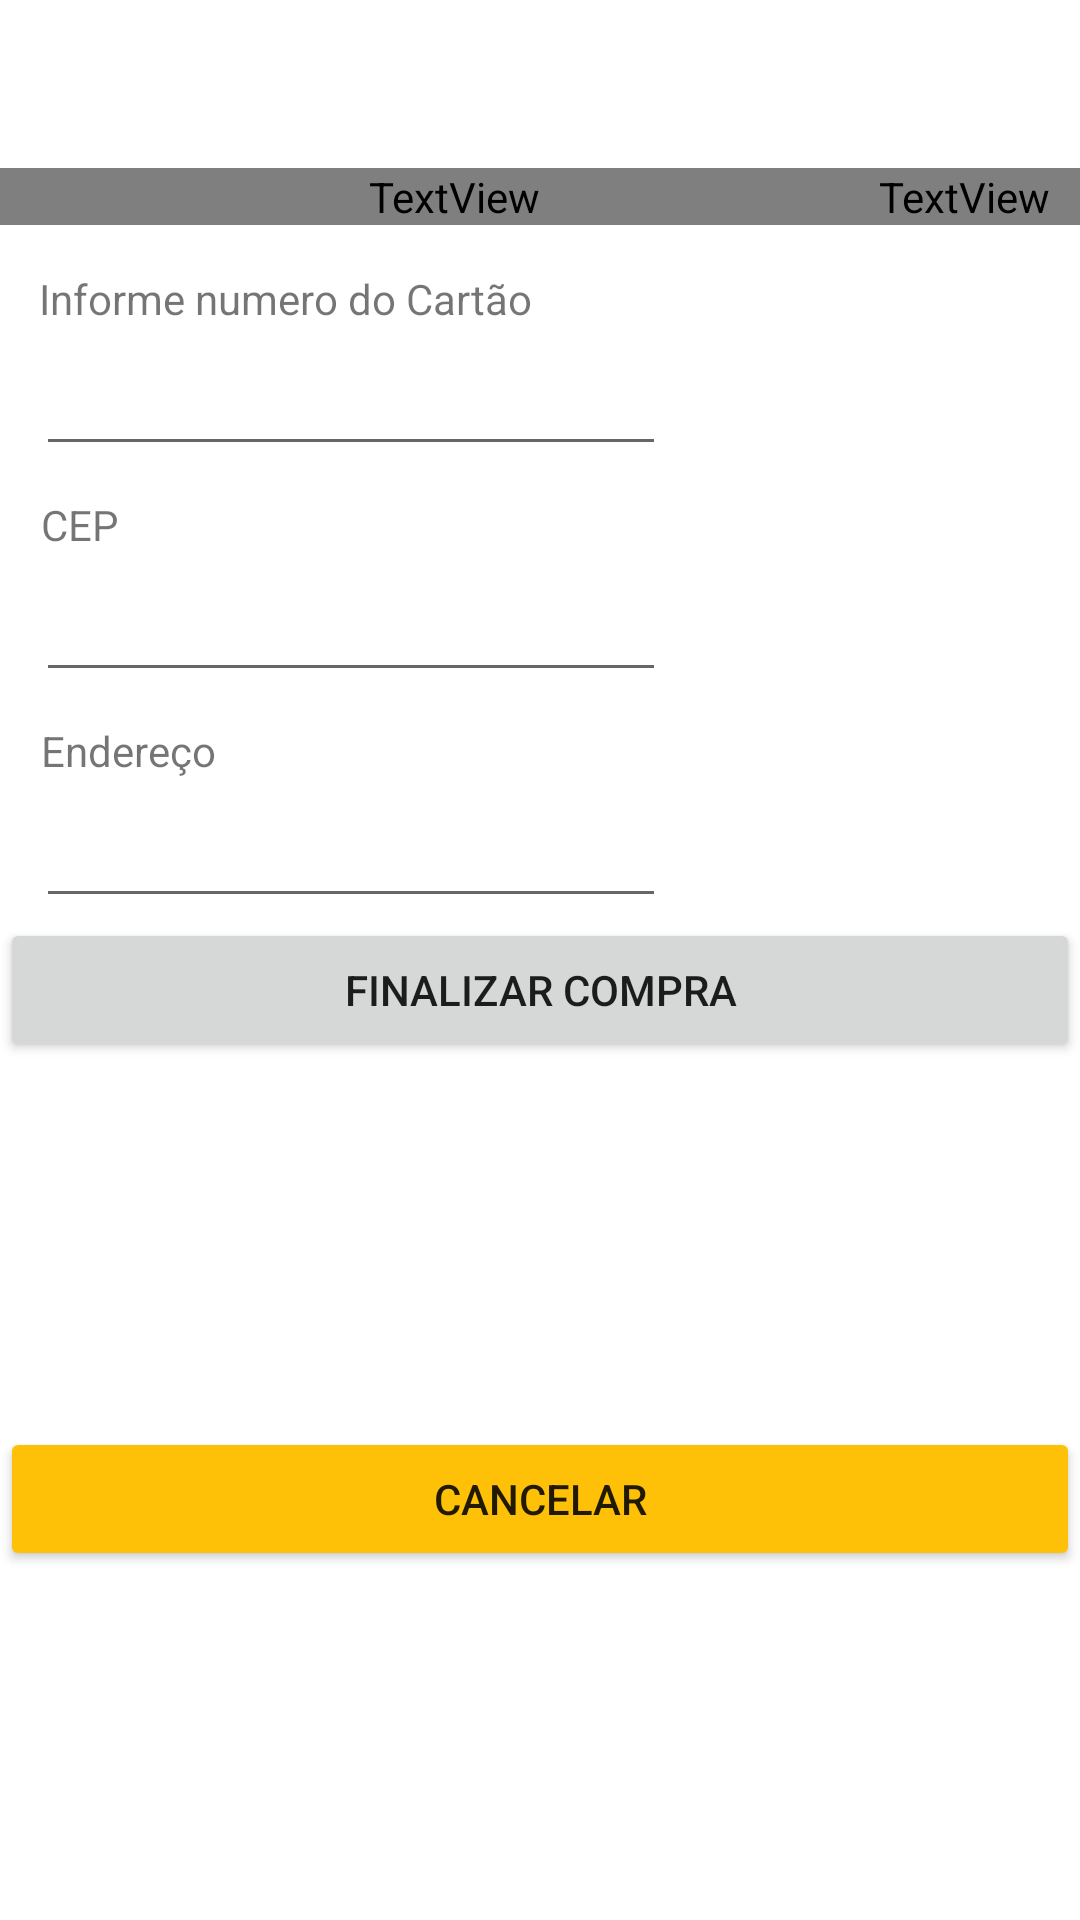

Layout XML and referenced resources for this Android screen:
<!-- AndroidManifest.xml: application theme Theme.ProjetoSemestralLoja -->
<!-- res/layout/activity_finalizar_compra.xml -->
<?xml version="1.0" encoding="utf-8"?>
<androidx.constraintlayout.widget.ConstraintLayout xmlns:android="http://schemas.android.com/apk/res/android"
    xmlns:app="http://schemas.android.com/apk/res-auto"
    xmlns:tools="http://schemas.android.com/tools"
    android:layout_width="match_parent"
    android:layout_height="match_parent"
    tools:context=".ui.FinalizarCompra">

    <androidx.recyclerview.widget.RecyclerView
        android:id="@+id/recyclerViewFinalizar"
        android:layout_width="match_parent"
        android:layout_height="wrap_content"
        app:layout_constraintEnd_toEndOf="parent"
        app:layout_constraintHorizontal_bias="0.0"
        app:layout_constraintStart_toStartOf="parent"
        app:layout_constraintTop_toBottomOf="@+id/tv_resumo_pedido" />

    <TextView
        android:id="@+id/tv_resumo_pedido"
        android:layout_width="0dp"
        android:layout_height="wrap_content"
        android:layout_marginTop="?attr/actionBarSize"
        android:fontFamily="@font/kadwa"
        android:paddingStart="10dp"
        android:text="Resumo do Pedido"
        android:textAppearance="@style/TextAppearance.AppCompat.Large"
        android:textColor="@color/cor5"
        android:textSize="18sp"
        android:textStyle="bold"
        app:layout_constraintEnd_toStartOf="@+id/tv_valorTotal"
        app:layout_constraintStart_toStartOf="parent"
        app:layout_constraintTop_toTopOf="parent" />

    <TextView
        android:id="@+id/tv_valorTotal"
        android:layout_width="0dp"
        android:layout_height="wrap_content"
        android:layout_marginTop="?attr/actionBarSize"
        android:fontFamily="@font/kadwa"
        android:paddingEnd="10dp"
        android:text="1000"
        android:textAppearance="@style/TextAppearance.AppCompat.Large"
        android:textColor="@color/cor5"
        android:textSize="18sp"
        android:textStyle="bold"
        app:layout_constraintEnd_toEndOf="parent"
        app:layout_constraintTop_toTopOf="parent" />

    <Button
        android:id="@+id/bt_cancelarCompra"
        android:layout_width="0dp"
        android:layout_height="wrap_content"
        android:layout_marginTop="5dp"
        android:onClick="goToCarrinho"
        android:text="Cancelar"
        app:backgroundTint="#FFC107"
        app:layout_constraintBottom_toBottomOf="parent"
        app:layout_constraintEnd_toEndOf="parent"
        app:layout_constraintHorizontal_bias="0.0"
        app:layout_constraintStart_toStartOf="parent"
        app:layout_constraintTop_toBottomOf="@+id/bt_finalizarCompra" />

    <Button
        android:id="@+id/bt_finalizarCompra"
        android:layout_width="0dp"
        android:layout_height="wrap_content"
        android:text="Finalizar Compra"
        app:layout_constraintEnd_toEndOf="parent"
        app:layout_constraintHorizontal_bias="0.0"
        app:layout_constraintStart_toStartOf="parent"
        app:layout_constraintTop_toBottomOf="@+id/et_Endereco" />

    <EditText
        android:id="@+id/et_CEP"
        android:layout_width="wrap_content"
        android:layout_height="wrap_content"
        android:layout_marginTop="5dp"
        android:ems="10"
        android:inputType="number"
        app:layout_constraintEnd_toEndOf="parent"
        app:layout_constraintHorizontal_bias="0.08"
        app:layout_constraintStart_toStartOf="parent"
        app:layout_constraintTop_toBottomOf="@+id/tv_CEP" />

    <EditText
        android:id="@+id/et_Endereco"
        android:layout_width="wrap_content"
        android:layout_height="wrap_content"
        android:layout_marginTop="5dp"
        android:ems="10"
        android:inputType="textEmailAddress"
        app:layout_constraintEnd_toEndOf="parent"
        app:layout_constraintHorizontal_bias="0.08"
        app:layout_constraintStart_toStartOf="parent"
        app:layout_constraintTop_toBottomOf="@+id/tv_endereco" />

    <TextView
        android:id="@+id/tv_endereco"
        android:layout_width="wrap_content"
        android:layout_height="wrap_content"
        android:layout_marginTop="10dp"
        android:text="Endereço"
        app:layout_constraintEnd_toEndOf="parent"
        app:layout_constraintHorizontal_bias="0.045"
        app:layout_constraintStart_toStartOf="parent"
        app:layout_constraintTop_toBottomOf="@+id/et_CEP" />

    <EditText
        android:id="@+id/et_numeroCartao"
        android:layout_width="wrap_content"
        android:layout_height="wrap_content"
        android:layout_marginTop="5dp"
        android:ems="10"
        android:inputType="number"
        app:layout_constraintEnd_toEndOf="parent"
        app:layout_constraintHorizontal_bias="0.08"
        app:layout_constraintStart_toStartOf="parent"
        app:layout_constraintTop_toBottomOf="@+id/tv_cartao" />

    <TextView
        android:id="@+id/tv_cartao"
        android:layout_width="wrap_content"
        android:layout_height="wrap_content"
        android:layout_marginTop="15dp"
        android:text="Informe numero do Cartão"
        app:layout_constraintEnd_toEndOf="parent"
        app:layout_constraintHorizontal_bias="0.066"
        app:layout_constraintStart_toStartOf="parent"
        app:layout_constraintTop_toBottomOf="@+id/recyclerViewFinalizar" />

    <TextView
        android:id="@+id/tv_CEP"
        android:layout_width="wrap_content"
        android:layout_height="wrap_content"
        android:layout_marginTop="10dp"
        android:text="CEP"
        app:layout_constraintEnd_toEndOf="parent"
        app:layout_constraintHorizontal_bias="0.041"
        app:layout_constraintStart_toStartOf="parent"
        app:layout_constraintTop_toBottomOf="@+id/et_numeroCartao" />

</androidx.constraintlayout.widget.ConstraintLayout>
<!-- resources referenced by this layout -->
<resources>
  <style name="Theme.ProjetoSemestralLoja" parent="Theme.MaterialComponents.DayNight.DarkActionBar">
          
          <item name="colorPrimary">@color/purple_500</item>
          <item name="colorPrimaryVariant">@color/purple_700</item>
          <item name="colorOnPrimary">@color/white</item>
          
          <item name="colorSecondary">@color/teal_200</item>
          <item name="colorSecondaryVariant">@color/teal_700</item>
          <item name="colorOnSecondary">@color/black</item>
          
          <item name="android:statusBarColor" tools:targetApi="l">?attr/colorPrimaryVariant</item>
          
      </style>
  <color name="purple_500">#006064</color>
  <color name="purple_700">#0C0C0C</color>
  <color name="white">#FFFFFFFF</color>
  <color name="teal_200">#FF03DAC5</color>
  <color name="teal_700">#FF018786</color>
  <color name="black">#004D40</color>
</resources>
